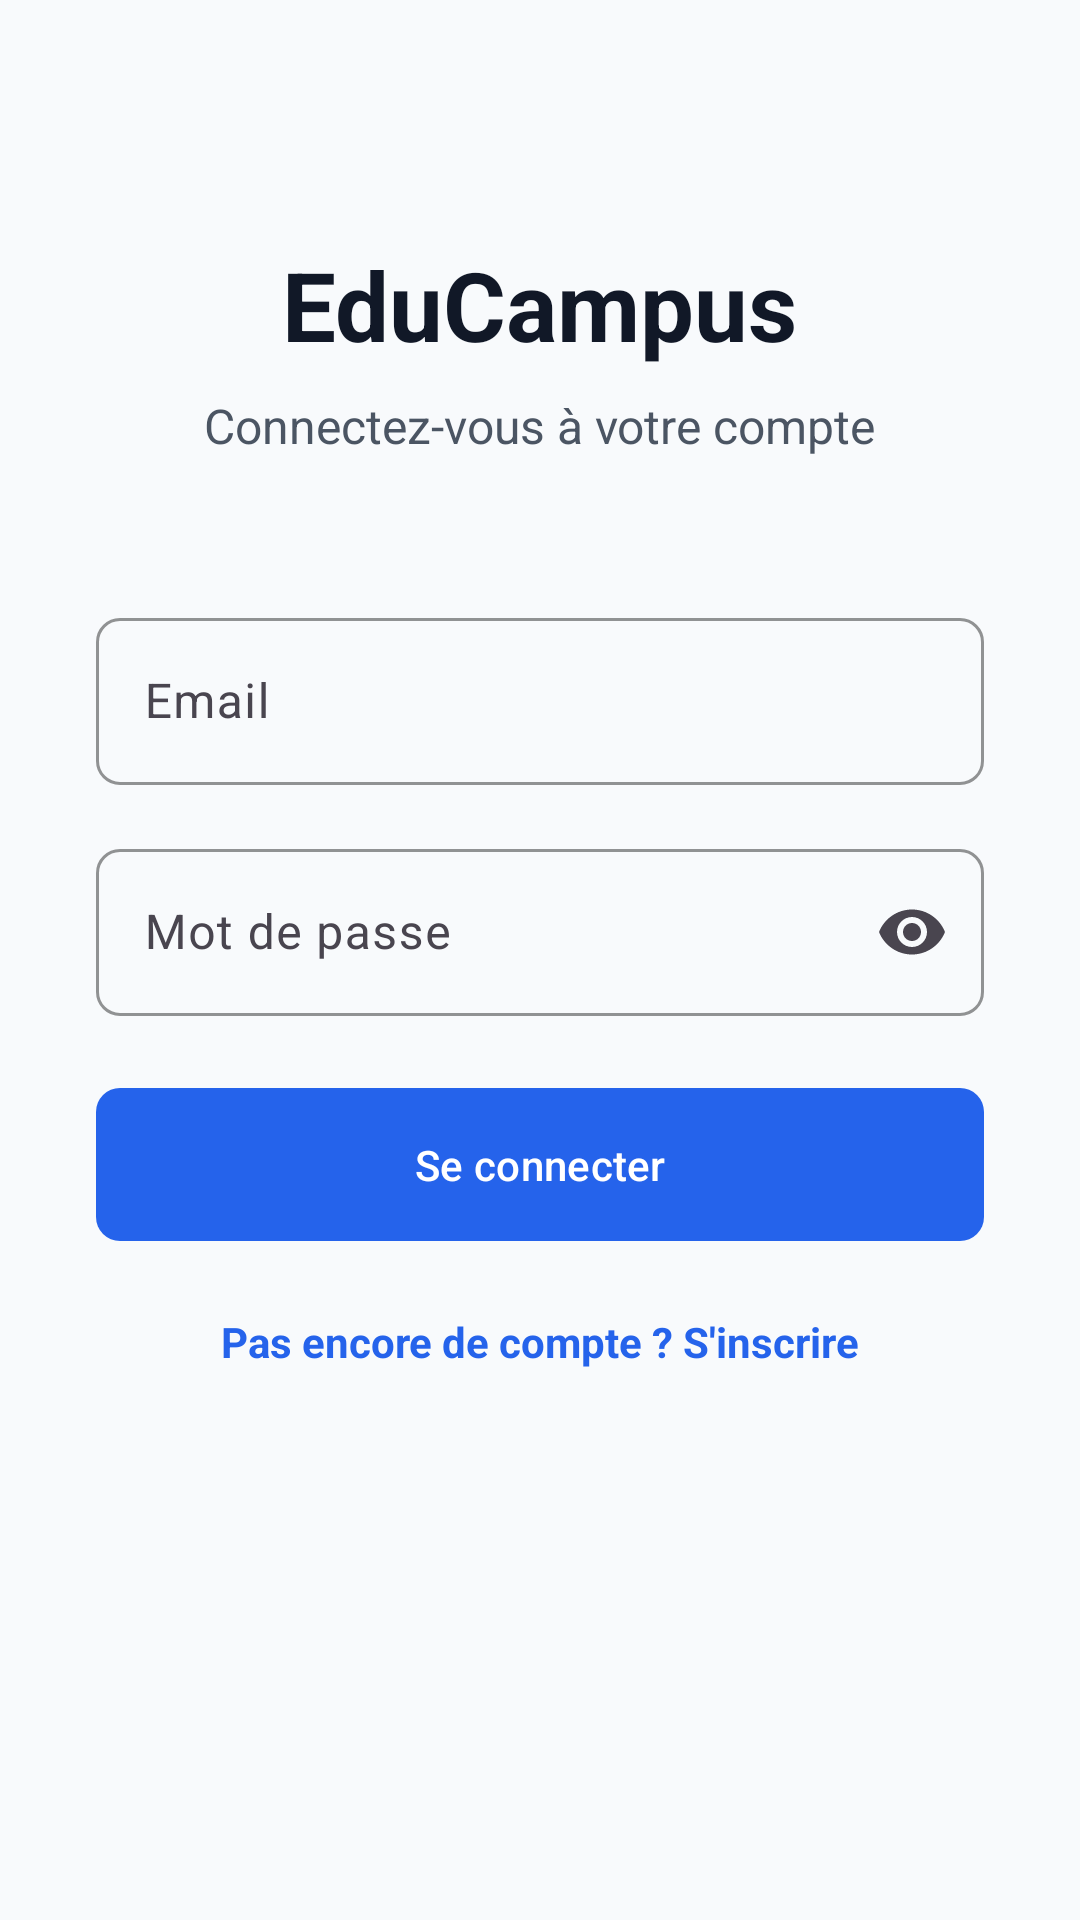

This screen was rendered from an Android layout file. Write that file and the resources it references.
<!-- AndroidManifest.xml: application theme Theme.EduCampus -->
<!-- res/layout/activity_login.xml -->
<?xml version="1.0" encoding="utf-8"?>
<ScrollView xmlns:android="http://schemas.android.com/apk/res/android"
    xmlns:app="http://schemas.android.com/apk/res-auto"
    android:layout_width="match_parent"
    android:layout_height="match_parent"
    android:fillViewport="true">

    <LinearLayout
        android:layout_width="match_parent"
        android:layout_height="wrap_content"
        android:orientation="vertical"
        android:padding="@dimen/spacing_xlarge"
        android:gravity="center_horizontal"
        android:background="@color/background_main">

        <TextView
            android:id="@+id/tvTitle"
            style="@style/TextTitle"
            android:layout_width="wrap_content"
            android:layout_height="wrap_content"
            android:layout_marginTop="@dimen/spacing_xxlarge"
            android:text="EduCampus" />

        <TextView
            android:id="@+id/tvSubtitle"
            style="@style/TextSubtitle"
            android:layout_width="wrap_content"
            android:layout_height="wrap_content"
            android:layout_marginTop="@dimen/spacing_small"
            android:text="Connectez-vous à votre compte" />

        <com.google.android.material.textfield.TextInputLayout
            android:id="@+id/tilEmail"
            style="@style/Widget.EduCampus.TextInputLayout"
            android:layout_width="match_parent"
            android:layout_height="wrap_content"
            android:layout_marginTop="@dimen/spacing_xxlarge"
            android:hint="Email">

            <com.google.android.material.textfield.TextInputEditText
                android:id="@+id/etEmail"
                android:layout_width="match_parent"
                android:layout_height="wrap_content"
                android:inputType="textEmailAddress"
                android:textColor="@color/text_primary" />

        </com.google.android.material.textfield.TextInputLayout>

        <com.google.android.material.textfield.TextInputLayout
            android:id="@+id/tilPassword"
            style="@style/Widget.EduCampus.TextInputLayout"
            android:layout_width="match_parent"
            android:layout_height="wrap_content"
            android:layout_marginTop="@dimen/spacing_medium"
            android:hint="Mot de passe"
            app:endIconMode="password_toggle">

            <com.google.android.material.textfield.TextInputEditText
                android:id="@+id/etPassword"
                android:layout_width="match_parent"
                android:layout_height="wrap_content"
                android:inputType="textPassword"
                android:textColor="@color/text_primary" />

        </com.google.android.material.textfield.TextInputLayout>

        <com.google.android.material.button.MaterialButton
            android:id="@+id/btnLogin"
            style="@style/Widget.EduCampus.Button"
            android:layout_width="match_parent"
            android:layout_height="wrap_content"
            android:layout_marginTop="@dimen/spacing_large"
            android:text="Se connecter"
            android:padding="@dimen/spacing_medium" />

        <TextView
            android:id="@+id/tvRegister"
            android:layout_width="wrap_content"
            android:layout_height="wrap_content"
            android:layout_marginTop="@dimen/spacing_large"
            android:text="Pas encore de compte ? S'inscrire"
            android:textColor="@color/brand_primary"
            android:textSize="@dimen/text_size_small"
            android:textStyle="bold" />

    </LinearLayout>

</ScrollView>
<!-- resources referenced by this layout -->
<resources>
  <color name="background_main">#F8FAFC</color>
  <color name="brand_primary">#2563EB</color>
  <color name="text_primary">#111827</color>
  <dimen name="spacing_large">24dp</dimen>
  <dimen name="spacing_medium">16dp</dimen>
  <dimen name="spacing_small">8dp</dimen>
  <dimen name="spacing_xlarge">32dp</dimen>
  <dimen name="spacing_xxlarge">48dp</dimen>
  <dimen name="text_size_small">14sp</dimen>
  <style name="TextSubtitle" parent="TextAppearance.Material3.TitleLarge">
          <item name="android:textColor">@color/text_secondary</item>
          <item name="android:textSize">@dimen/text_size_body</item>
      </style>
  <style name="TextTitle" parent="TextAppearance.Material3.HeadlineLarge">
          <item name="android:textStyle">bold</item>
          <item name="android:textColor">@color/text_primary</item>
          <item name="android:textSize">@dimen/text_size_h1</item>
      </style>
  <style name="Widget.EduCampus.Button" parent="Widget.Material3.Button">
          <item name="shapeAppearance">@style/ShapeAppearance.EduCampus.Button</item>
          <item name="android:insetTop">0dp</item>
          <item name="android:insetBottom">0dp</item>
      </style>
  <style name="Widget.EduCampus.TextInputLayout" parent="Widget.Material3.TextInputLayout.OutlinedBox">
          <item name="boxStrokeColor">@color/brand_primary</item>
          <item name="hintTextColor">@color/brand_primary</item>
          <item name="shapeAppearance">@style/ShapeAppearance.EduCampus.SmallComponent</item>
      </style>
  <style name="Theme.EduCampus" parent="Base.Theme.EduCampus" />
  <color name="text_secondary">#4B5563</color>
  <dimen name="text_size_body">16sp</dimen>
  <dimen name="text_size_h1">32sp</dimen>
  <style name="ShapeAppearance.EduCampus.Button" parent="ShapeAppearance.Material3.SmallComponent">
          <item name="cornerSize">@dimen/button_corner_radius</item>
      </style>
  <style name="ShapeAppearance.EduCampus.SmallComponent" parent="ShapeAppearance.Material3.SmallComponent">
          <item name="cornerSize">@dimen/spacing_small</item>
      </style>
  <style name="Base.Theme.EduCampus" parent="Theme.Material3.DayNight.NoActionBar">
          
          <item name="colorPrimary">@color/brand_primary</item>
          <item name="colorOnPrimary">@color/white</item>
          <item name="colorSecondary">@color/brand_secondary</item>
          <item name="colorOnSecondary">@color/white</item>
          <item name="colorTertiary">@color/brand_accent</item>
          <item name="colorOnTertiary">@color/white</item>
  
          
          <item name="android:windowBackground">@color/background_main</item>
          <item name="colorSurface">@color/background_card</item>
  
          
          <item name="android:textColorPrimary">@color/text_primary</item>
          <item name="android:textColorSecondary">@color/text_secondary</item>
      </style>
  <dimen name="button_corner_radius">8dp</dimen>
  <color name="white">#FFFFFFFF</color>
  <color name="brand_secondary">#0F766E</color>
  <color name="brand_accent">#F59E0B</color>
  <color name="background_card">#FFFFFF</color>
</resources>
